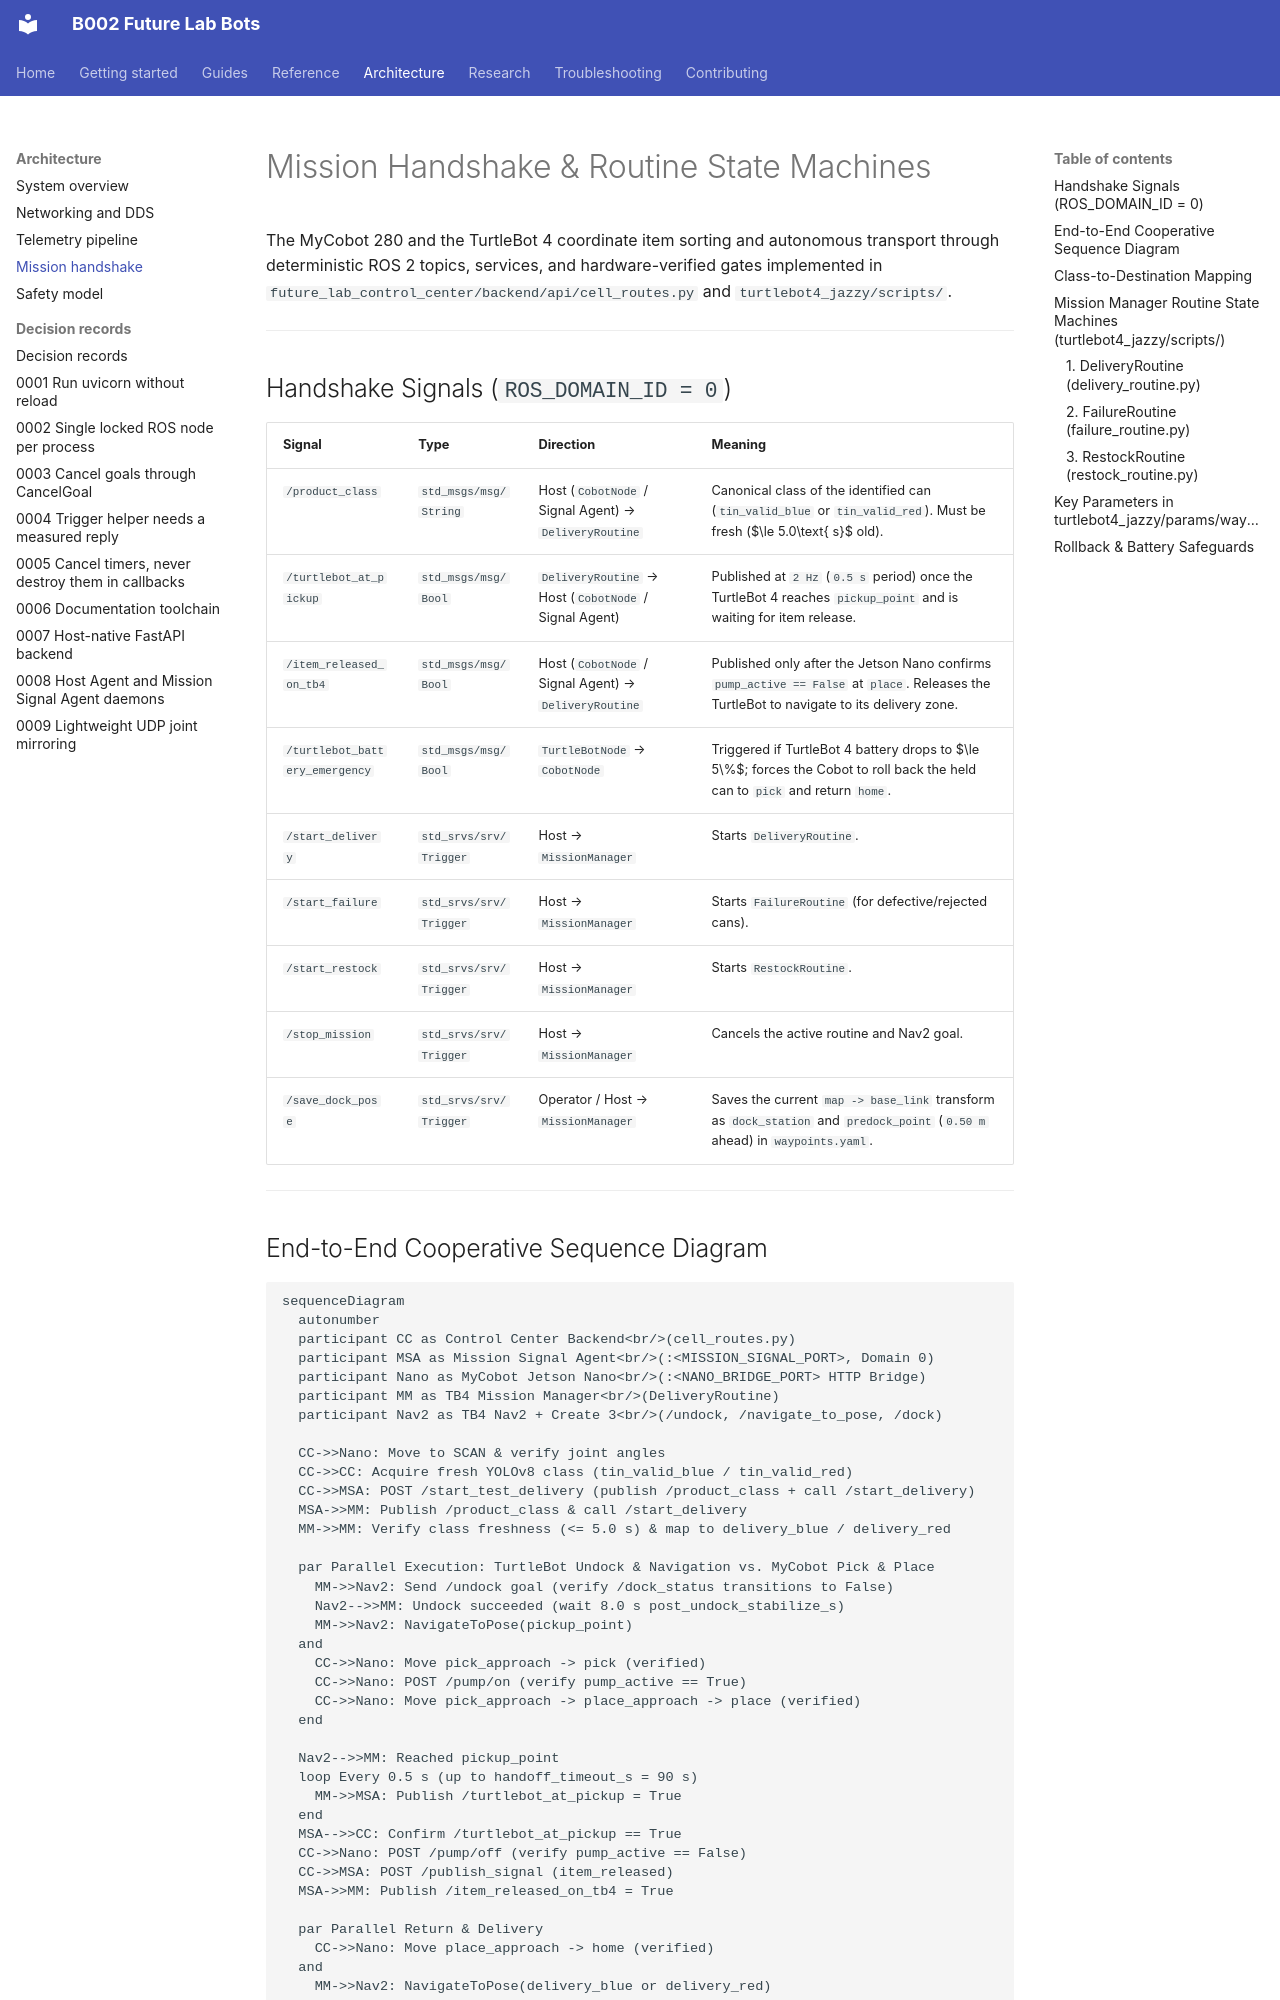

repository: B002-FUTURE-LAB/B002_Future_Lab_Bots · page: architecture/mission-handshake/index.html · generator: mkdocs

# Mission Handshake & Routine State Machines

The MyCobot 280 and the TurtleBot 4 coordinate item sorting and autonomous transport through deterministic ROS 2 topics, services, and hardware-verified gates implemented in `future_lab_control_center/backend/api/cell_routes.py` and `turtlebot4_jazzy/scripts/`.

---

## Handshake Signals (`ROS_DOMAIN_ID = 0`)

| Signal | Type | Direction | Meaning |
|---|---|---|---|
| `/product_class` | `std_msgs/msg/String` | Host (`CobotNode` / Signal Agent) → `DeliveryRoutine` | Canonical class of the identified can (`tin_valid_blue` or `tin_valid_red`). Must be fresh ($\le 5.0\text{ s}$ old). |
| `/turtlebot_at_pickup` | `std_msgs/msg/Bool` | `DeliveryRoutine` → Host (`CobotNode` / Signal Agent) | Published at `2 Hz` (`0.5 s` period) once the TurtleBot 4 reaches `pickup_point` and is waiting for item release. |
| `/item_released_on_tb4` | `std_msgs/msg/Bool` | Host (`CobotNode` / Signal Agent) → `DeliveryRoutine` | Published only after the Jetson Nano confirms `pump_active == False` at `place`. Releases the TurtleBot to navigate to its delivery zone. |
| `/turtlebot_battery_emergency` | `std_msgs/msg/Bool` | `TurtleBotNode` → `CobotNode` | Triggered if TurtleBot 4 battery drops to $\le 5\%$; forces the Cobot to roll back the held can to `pick` and return `home`. |
| `/start_delivery` | `std_srvs/srv/Trigger` | Host → `MissionManager` | Starts `DeliveryRoutine`. |
| `/start_failure` | `std_srvs/srv/Trigger` | Host → `MissionManager` | Starts `FailureRoutine` (for defective/rejected cans). |
| `/start_restock` | `std_srvs/srv/Trigger` | Host → `MissionManager` | Starts `RestockRoutine`. |
| `/stop_mission` | `std_srvs/srv/Trigger` | Host → `MissionManager` | Cancels the active routine and Nav2 goal. |
| `/save_dock_pose` | `std_srvs/srv/Trigger` | Operator / Host → `MissionManager` | Saves the current `map -> base_link` transform as `dock_station` and `predock_point` (`0.50 m` ahead) in `waypoints.yaml`. |

---
